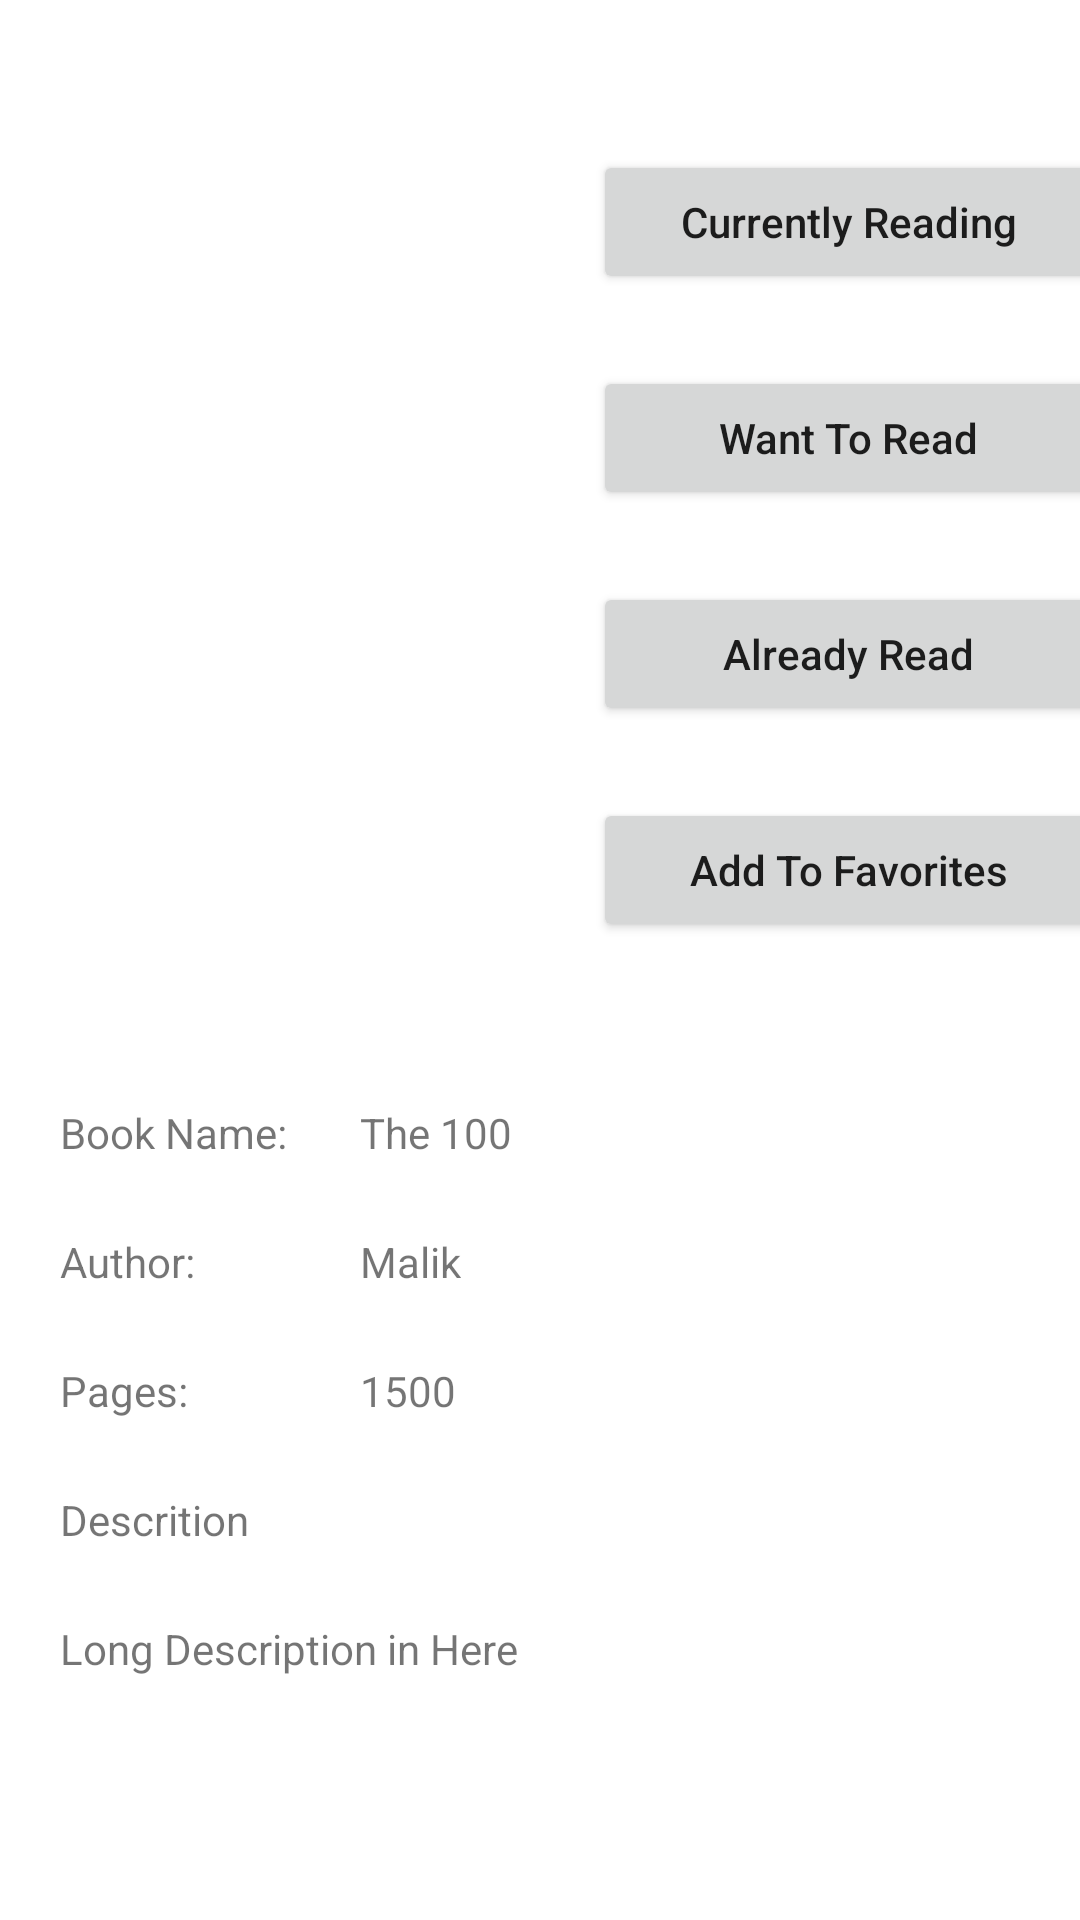

Write the Android layout XML for this screen, with the resource values it uses.
<!-- AndroidManifest.xml: application theme Theme.MyLibrary -->
<!-- res/layout/activity_book.xml -->
<?xml version="1.0" encoding="utf-8"?>
<RelativeLayout xmlns:android="http://schemas.android.com/apk/res/android"
    xmlns:app="http://schemas.android.com/apk/res-auto"
    xmlns:tools="http://schemas.android.com/tools"
    android:layout_width="match_parent"
    android:layout_height="match_parent"
    tools:context=".BookActivity">

    <ScrollView
        android:layout_width="match_parent"
        android:layout_height="match_parent"
        >
        <androidx.constraintlayout.widget.ConstraintLayout
            android:layout_width="match_parent"
            android:layout_height="match_parent"
            >
            <ImageView
                android:id="@+id/imgbookicon"
                android:layout_width="200dp"
                android:layout_height="200dp"
                android:layout_marginTop="50dp"
                app:layout_constraintEnd_toStartOf="@+id/guideline2"
                app:layout_constraintStart_toStartOf="parent"
                app:layout_constraintTop_toTopOf="parent"
                tools:srcCompat="@tools:sample/avatars" />

            <Button
                android:id="@+id/btnCurrentlyReading"
                android:layout_width="170dp"
                android:layout_height="wrap_content"
                android:layout_marginTop="50dp"
                android:text="Currently Reading"
                android:textAllCaps="false"
                app:layout_constraintEnd_toEndOf="parent"
                app:layout_constraintStart_toStartOf="@+id/guideline2"
                app:layout_constraintTop_toTopOf="parent" />

            <Button
                android:id="@+id/btnAddToWishlist"
                android:layout_width="170dp"
                android:layout_height="wrap_content"
                android:layout_marginTop="24dp"
                android:text="Want To Read"
                android:textAllCaps="false"
                app:layout_constraintEnd_toEndOf="parent"
                app:layout_constraintStart_toStartOf="@+id/guideline2"
                app:layout_constraintTop_toBottomOf="@+id/btnCurrentlyReading" />

            <Button
                android:id="@+id/btnAddToAlreaduRead"
                android:layout_width="170dp"
                android:layout_height="wrap_content"
                android:layout_marginTop="24dp"
                android:text="Already Read"
                android:textAllCaps="false"
                app:layout_constraintEnd_toEndOf="parent"
                app:layout_constraintStart_toStartOf="@+id/guideline2"
                app:layout_constraintTop_toBottomOf="@+id/btnAddToWishlist" />

            <Button
                android:id="@+id/btnAddToFavorite"
                android:layout_width="170dp"
                android:layout_height="wrap_content"
                android:layout_marginTop="24dp"
                android:text="Add To Favorites"
                android:textAllCaps="false"
                app:layout_constraintEnd_toEndOf="parent"
                app:layout_constraintStart_toStartOf="@+id/guideline2"
                app:layout_constraintTop_toBottomOf="@+id/btnAddToAlreaduRead" />

            <TextView
                android:id="@+id/txtBookName"
                android:layout_width="wrap_content"
                android:layout_height="wrap_content"
                android:layout_marginTop="24dp"
                android:text="Book Name: "
                app:layout_constraintStart_toStartOf="@+id/guideline4"
                app:layout_constraintTop_toTopOf="@+id/guideline3" />

            <TextView
                android:id="@+id/txtSetAuthorName"
                android:layout_width="wrap_content"
                android:layout_height="wrap_content"
                android:text="Malik"
                app:layout_constraintBottom_toBottomOf="@+id/txtAuthorName"
                app:layout_constraintStart_toStartOf="@+id/guideline5"
                app:layout_constraintTop_toTopOf="@+id/txtAuthorName" />

            <TextView
                android:id="@+id/txtSetBookName"
                android:layout_width="wrap_content"
                android:layout_height="wrap_content"
                android:text="The 100"
                app:layout_constraintBottom_toBottomOf="@+id/txtBookName"
                app:layout_constraintStart_toStartOf="@+id/guideline5"
                app:layout_constraintTop_toTopOf="@+id/txtBookName" />

            <TextView
                android:id="@+id/txtPages"
                android:layout_width="wrap_content"
                android:layout_height="wrap_content"
                android:layout_marginTop="24dp"
                android:text="Pages: "
                app:layout_constraintStart_toStartOf="@+id/guideline4"
                app:layout_constraintTop_toBottomOf="@+id/txtAuthorName" />

            <TextView
                android:id="@+id/txtSetPages"
                android:layout_width="wrap_content"
                android:layout_height="wrap_content"
                android:text="1500"
                app:layout_constraintBottom_toBottomOf="@+id/txtPages"
                app:layout_constraintStart_toStartOf="@+id/guideline5"
                app:layout_constraintTop_toTopOf="@+id/txtPages" />

            <TextView
                android:id="@+id/txtAuthorName"
                android:layout_width="wrap_content"
                android:layout_height="wrap_content"
                android:layout_marginTop="24dp"
                android:text="Author: "
                app:layout_constraintStart_toStartOf="@+id/guideline4"
                app:layout_constraintTop_toBottomOf="@+id/txtBookName" />

            <TextView
                android:id="@+id/txtSetDescription"
                android:layout_width="wrap_content"
                android:layout_height="wrap_content"
                android:layout_marginTop="24dp"
                android:text="Descrition"
                app:layout_constraintStart_toStartOf="@+id/guideline4"
                app:layout_constraintTop_toBottomOf="@+id/txtPages" />

            <TextView
                android:id="@+id/txtLongDescription"
                android:layout_width="wrap_content"
                android:layout_height="wrap_content"
                android:layout_marginTop="24dp"
                android:text="Long Description in Here"
                app:layout_constraintStart_toStartOf="@+id/guideline4"
                app:layout_constraintTop_toBottomOf="@+id/txtSetDescription" />

            <androidx.constraintlayout.widget.Guideline
                android:id="@+id/guideline2"
                android:layout_width="wrap_content"
                android:layout_height="wrap_content"
                android:orientation="vertical"
                app:layout_constraintGuide_begin="205dp" />

            <androidx.constraintlayout.widget.Guideline
                android:id="@+id/guideline3"
                android:layout_width="wrap_content"
                android:layout_height="wrap_content"
                android:orientation="horizontal"
                app:layout_constraintGuide_begin="344dp" />

            <androidx.constraintlayout.widget.Guideline
                android:id="@+id/guideline4"
                android:layout_width="wrap_content"
                android:layout_height="wrap_content"
                android:orientation="vertical"
                app:layout_constraintGuide_begin="20dp" />

            <androidx.constraintlayout.widget.Guideline
                android:id="@+id/guideline5"
                android:layout_width="wrap_content"
                android:layout_height="wrap_content"
                android:orientation="vertical"
                app:layout_constraintGuide_begin="120dp" />


        </androidx.constraintlayout.widget.ConstraintLayout>
    </ScrollView>

</RelativeLayout>
<!-- resources referenced by this layout -->
<resources>
  <style name="Theme.MyLibrary" parent="Theme.MaterialComponents.Light">
          
          <item name="colorPrimary">@color/purple_500</item>
          <item name="colorPrimaryVariant">@color/purple_700</item>
          <item name="colorOnPrimary">@color/white</item>
          
          <item name="colorSecondary">@color/teal_200</item>
          <item name="colorSecondaryVariant">@color/teal_700</item>
          <item name="colorOnSecondary">@color/black</item>
          
          <item name="android:statusBarColor" tools:targetApi="l">?attr/colorPrimaryVariant</item>
          
          <item name="android:windowAnimationStyle">@style/CustomAnimation</item>
      </style>
  <color name="purple_500">#FF6200EE</color>
  <color name="purple_700">#FF3700B3</color>
  <color name="white">#FFFFFFFF</color>
  <color name="teal_200">#FF03DAC5</color>
  <color name="teal_700">#FF018786</color>
  <color name="black">#FF000000</color>
  <style name="CustomAnimation" parent="@android:style/Animation.Activity">
          
          <item name="android:activityOpenEnterAnimation">@anim/slide_in</item>
          <item name="android:activityOpenExitAnimation">@anim/slide_out</item>
          <item name="android:activityCloseEnterAnimation">@anim/slide_out</item>
          <item name="android:activityCloseExitAnimation">@anim/slide_in</item>
      </style>
</resources>
